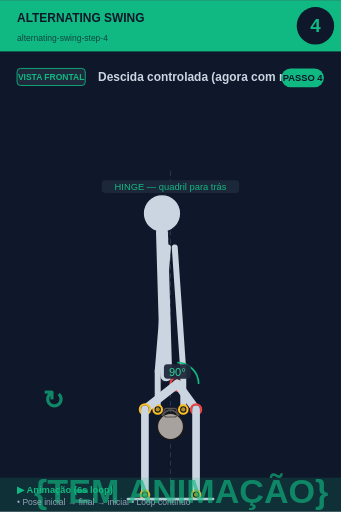
t = 0.00 s
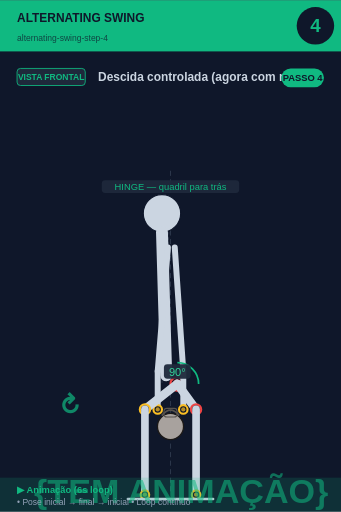
t = 0.75 s
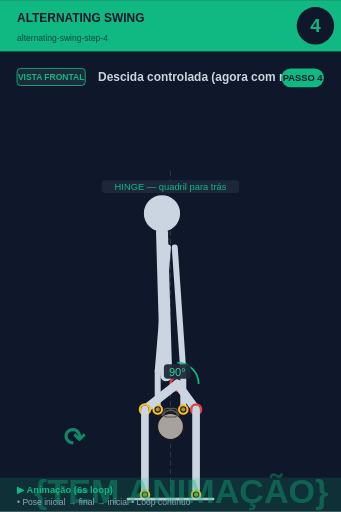
t = 2.25 s
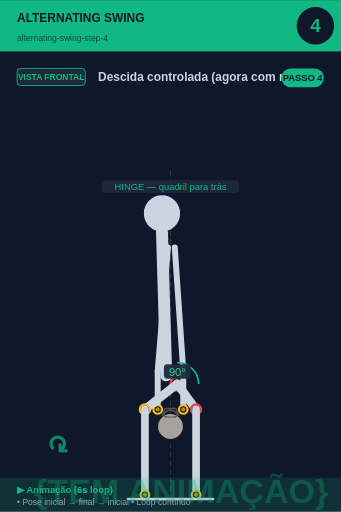
t = 3.00 s
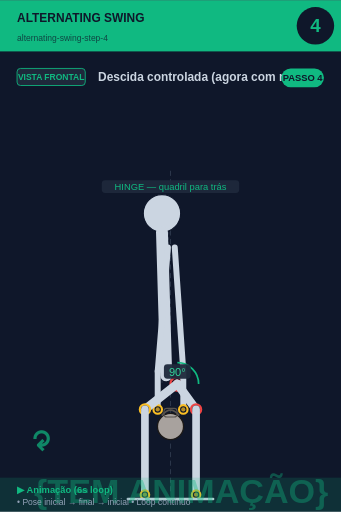
t = 3.75 s
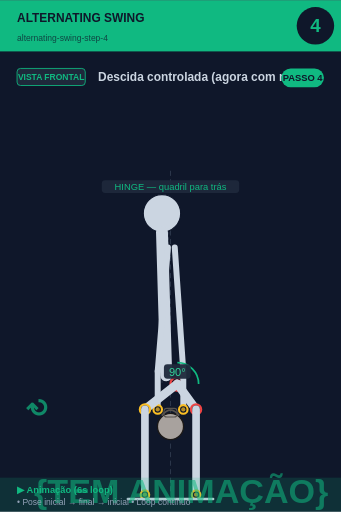
t = 5.25 s

The animated SVG that drew these frames (rendered in a browser with its animation timeline set to each time). Animation: 2 SMIL elements (animate=1,animateTransform=1); one cycle of 6.00 s, repeats indefinitely.

<svg xmlns="http://www.w3.org/2000/svg" viewBox="0 0 400 600" width="400" height="600">
<rect width="400" height="600" fill="#0f172a"/>

<!-- Header -->
<rect x="0" y="0" width="400" height="60" fill="#10b981"/>
<text x="20" y="25" font-size="14" font-weight="bold" fill="#0f172a" font-family="sans-serif">ALTERNATING SWING</text>
<text x="20" y="48" font-size="10" fill="#0f172a" opacity="0.7" font-family="sans-serif">alternating-swing-step-4</text>

<!-- Step circle -->
<circle cx="370" cy="30" r="22" fill="#0f172a"/>
<text x="370" y="37" font-size="22" font-weight="bold" fill="#10b981" text-anchor="middle" font-family="sans-serif">4</text>

<!-- Vista + título -->
<rect x="20" y="80" width="80" height="20" rx="4" fill="#1e293b" stroke="#10b981" stroke-width="1"/>
<text x="60" y="94" font-size="10" font-weight="bold" fill="#10b981" text-anchor="middle" font-family="sans-serif">VISTA FRONTAL</text>
<text x="115" y="95" font-size="14" font-weight="bold" fill="#cbd5e1" font-family="sans-serif">Descida controlada (agora com mão E</text>

<!-- Corpo + animação -->
<g transform="translate(0, 50)">
<line x1="200" y1="150" x2="200" y2="530" stroke="#475569" stroke-width="1" stroke-dasharray="6,4" opacity="0.6"/><line x1="200" y1="180" x2="190" y2="400" stroke="#475569" stroke-width="1" stroke-dasharray="3,3" opacity="0.5"/><circle cx="190" cy="200" r="22" fill="#cbd5e1" stroke="#0f172a" stroke-width="1.5"/><line x1="190" y1="222" x2="195" y2="390" stroke="#cbd5e1" stroke-width="14" stroke-linecap="round"/><circle cx="208" cy="400" r="8" fill="#0f172a" stroke="#ef4444" stroke-width="2.5"/><circle cx="208" cy="400" r="5.5" fill="#ef4444" opacity="0.7"/><line x1="197" y1="240" x2="185" y2="385" stroke="#cbd5e1" stroke-width="7" stroke-linecap="round"/><line x1="205" y1="240" x2="215" y2="385" stroke="#cbd5e1" stroke-width="7" stroke-linecap="round"/><line x1="185" y1="385" x2="185" y2="430" stroke="#cbd5e1" stroke-width="7" stroke-linecap="round"/><line x1="215" y1="385" x2="215" y2="430" stroke="#cbd5e1" stroke-width="7" stroke-linecap="round"/><circle cx="200" cy="450" r="15.299999999999999" fill="#a8a29e" stroke="#1c1917" stroke-width="1.5"/><path d="M 189.8 437.25 Q 200 424.5 210.2 437.25" fill="none" stroke="#57534e" stroke-width="2.125"/><rect x="192.35" y="428.75" width="15.299999999999999" height="10.2" rx="3.4" fill="none" stroke="#57534e" stroke-width="1.275"/><circle cx="185" cy="430" r="5" fill="#0f172a" stroke="#fbbf24" stroke-width="2.5"/><circle cx="185" cy="430" r="2.5" fill="#fbbf24" opacity="0.7"/><circle cx="215" cy="430" r="5" fill="#0f172a" stroke="#fbbf24" stroke-width="2.5"/><circle cx="215" cy="430" r="2.5" fill="#fbbf24" opacity="0.7"/><line x1="208" y1="400" x2="230" y2="430" stroke="#cbd5e1" stroke-width="10" stroke-linecap="round"/><circle cx="230" cy="430" r="6" fill="#0f172a" stroke="#ef4444" stroke-width="2.5"/><circle cx="230" cy="430" r="3.5" fill="#ef4444" opacity="0.7"/><line x1="230" y1="430" x2="230" y2="530" stroke="#cbd5e1" stroke-width="9" stroke-linecap="round"/><circle cx="230" cy="530" r="5" fill="#0f172a" stroke="#fbbf24" stroke-width="2.5"/><circle cx="230" cy="530" r="2.5" fill="#fbbf24" opacity="0.7"/><line x1="208" y1="400" x2="170" y2="430" stroke="#cbd5e1" stroke-width="10" stroke-linecap="round"/><circle cx="170" cy="430" r="6" fill="#0f172a" stroke="#fbbf24" stroke-width="2.5"/><circle cx="170" cy="430" r="3.5" fill="#fbbf24" opacity="0.7"/><line x1="170" y1="430" x2="170" y2="530" stroke="#cbd5e1" stroke-width="9" stroke-linecap="round"/><circle cx="170" cy="530" r="5" fill="#0f172a" stroke="#fbbf24" stroke-width="2.5"/><circle cx="170" cy="530" r="2.5" fill="#fbbf24" opacity="0.7"/><path d="M 208.0 375.0 A 25 25 0 0 1 233.0 400.0" fill="none" stroke="#10b981" stroke-width="2"/><rect x="192.275" y="377" width="31.450000000000003" height="17" rx="4" fill="#1e293b" opacity="0.95"/><text x="208" y="391" font-size="13" fill="#34d399" text-anchor="middle" font-family="sans-serif" font-weight="500">90°</text><line x1="150" y1="535" x2="250" y2="535" stroke="#cbd5e1" stroke-width="3" stroke-linecap="round"/><rect x="119.375" y="161" width="161.25" height="15" rx="4" fill="#1e293b" opacity="0.95"/><text x="200" y="173" font-size="11" fill="#10b981" text-anchor="middle" font-family="sans-serif" font-weight="500">HINGE — quadril para trás</text>
<!-- Indicador de movimento animado no canto inferior -->
<g opacity="0.7">
<text x="40" y="540" font-size="40" fill="#10b981" font-weight="bold" font-family="sans-serif">
{TEM ANIMAÇÃO}
<animate attributeName="opacity" values="0.9;0.4;0.9" dur="6s" repeatCount="indefinite"/>
</text>
</g>
</g>

<!-- Footer -->
<rect x="0" y="560" width="400" height="40" fill="#10b981" opacity="0.15"/>
<text x="20" y="578" font-size="11" font-weight="bold" fill="#10b981" font-family="sans-serif">▶ Animação (6s loop)</text>
<text x="20" y="592" font-size="10" fill="#94a3b8" font-family="sans-serif">• Pose inicial → final → inicial • Loop contínuo</text>

<!-- Tag PASSO N -->
<g transform="translate(330, 80)">
<rect x="0" y="0" width="50" height="22" rx="11" fill="#10b981"/>
<text x="25" y="15" font-size="11" font-weight="bold" fill="#0f172a" text-anchor="middle" font-family="sans-serif">PASSO 4</text>
</g>

<!-- Seta animada (movimento ↕) -->
<g transform="translate(50, 480)">
<text font-size="30" fill="#10b981" font-weight="bold" font-family="sans-serif" opacity="0.7">↻
<animateTransform attributeName="transform" type="rotate" from="0 15 15" to="360 15 15" dur="6s" repeatCount="indefinite"/>
</text>
</g>
</svg>
